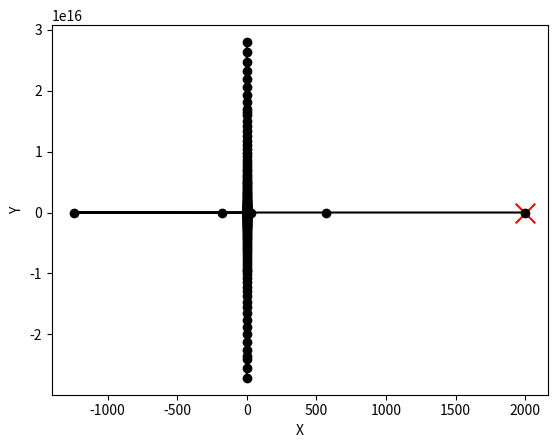

This figure's Python source:
import math
import random
import numpy as np
import matplotlib.pyplot as plt


global f_calls
global g_calls


def config_gen(n, k):
    result = []
    curr = 1
    for i in range(n):
        result.append(curr)
        curr = random.randint(2, k * k - 1)
        if i == n - 1:
            result[i] = k * k
        result[i] /= k*k
    return result


def func1(xarr):
    global f_calls
    f_calls += 1
    return xarr[0] * xarr[0] + xarr[1] * xarr[1]


def func2(xarr):
    global f_calls
    f_calls += 1
    return xarr[0] * xarr[0] + 10 * xarr[1] * xarr[1]


def func_big(coeff_arr, xarr):
    global f_calls
    result = 0
    f_calls += 1
    for i in range(len(xarr)):
        result += coeff_arr[i] * xarr[i] ** 2
    return result


def grad1(xarr):
    global g_calls
    g_calls += 1
    return np.array([2 * xarr[0], 2 * xarr[1]])


def grad2(xarr):
    global g_calls
    g_calls += 1
    return np.array([2 * xarr[0], 20 * xarr[1]])


def grad_big(coeff_arr, xarr):
    global g_calls
    result = []
    g_calls += 1
    for i in range(len(xarr)):
        result.append(2 * coeff_arr[i] * xarr[i])
    return np.array(result)


def distance(xarr, yarr):
    result = 0
    for i in range(len(xarr)):
        result += (xarr[i] - yarr[i]) ** 2
    return np.sqrt(result)


def module(xarr):
    result = 0
    for i in range(len(xarr)):
        result += xarr[i] ** 2
    return np.sqrt(result)


def get_u(x1, x2, x3, f1, f2, f3):
    if 2 * ((x2 - x1) * (f2 - f3) - (x2 - x3) * (f2 - f1)) == 0:
        return None
    return x2 - ((x2 - x1) ** 2 * (f2 - f3) - (x2 - x3) ** 2 * (f2 - f1)) / (
            2 * ((x2 - x1) * (f2 - f3) - (x2 - x3) * (f2 - f1)))


def brent_method(a, b, eps, func):
    func_calls = 0
    iter_count = 0
    golden_ratio = (3 - math.sqrt(5)) / 2
    x = (a + b) / 2
    v = (a + b) / 2
    w = (a + b) / 2
    fx = func(x)
    fv = fx
    fw = fx
    func_calls += 1
    step = b - a
    while (b - a) > 2 * eps:
        p_step = step
        iter_count += 1
        u_parabola = get_u(x, w, v, fx, fw, fv)
        if u_parabola is not None and a + eps < u_parabola < b - eps and np.abs(u_parabola - x) < p_step / 2:
            u = u_parabola
            step = np.abs(u - x)
        else:
            if x < (a + b) / 2:
                u = x + golden_ratio * (b - x)
                step = b - x
            else:
                u = x - golden_ratio * (x - a)
                step = x - a

        fu = func(u)
        func_calls += 1
        if fu < fx:
            if u < x:
                b = x
            else:
                a = x
            v = w
            w = x
            x = u
            fv = fw
            fw = fx
            fx = fu
        else:
            if u < x:
                a = u
            else:
                b = u
            if w == x or fu < fw:
                v = w
                w = u
                fv = fw
                fw = fu
            elif v == w or v == x or fu <= fv:
                v = u
                fv = fu
    return (a + b) / 2


def gradient_descent_const(x0, grad_f, step, eps):
    global f_calls
    global g_calls
    f_calls = 0
    g_calls = 0
    descent_log = [x0]
    dist = 100
    xprev = x0
    iter_count = 0
    while dist > eps:
        iter_count += 1
        xnew = xprev - step * grad_f(xprev)
        dist = distance(xprev, xnew)
        descent_log.append(xnew)
        xprev = xnew
    print("Gradient Descent with constant step complete")
    print("Iterations", iter_count)
    print("Func calls", f_calls)
    print("Grad calls", g_calls)
    return descent_log


def gradient_descent_crushing(x0, func, grad_f, step, eps_armiho, delta, eps_exact):
    global f_calls
    global g_calls
    f_calls = 0
    g_calls = 0
    descent_log = [x0]
    dist = 100
    xprev = x0
    iter_count = 0
    while dist > eps_exact:
        iter_count += 1
        grad_curr = grad_f(xprev)
        fdiff = func(xprev - step * grad_curr) - func(xprev)
        if fdiff > -eps_armiho * step * module(grad_curr):
            step = step * delta
        xnew = xprev - step * grad_curr
        dist = distance(xprev, xnew)
        descent_log.append(xnew)
        xprev = xnew
    print("Gradient Descent with crushing step complete")
    print("Iterations", iter_count)
    print("Func calls", f_calls)
    print("Grad calls", g_calls)
    return descent_log

def gradient_descent_fastest(x0, func, grad_f, eps):
    global f_calls
    global g_calls
    f_calls = 0
    g_calls = 0
    descent_log = [x0]
    dist = 100
    xprev = x0
    iter_count = 0
    while dist > eps:
        iter_count += 1
        grad_curr = grad_f(xprev)
        step = brent_method(0, 10, eps, lambda step: func(xprev - step * grad_curr))
        xnew = xprev - step * grad_curr
        dist = distance(xprev, xnew)
        descent_log.append(xnew)
        xprev = xnew
    print("Gradient Descent with fastest step complete")
    print("Iterations", iter_count)
    print("Func calls", f_calls)
    print("Grad calls", g_calls)
    return descent_log


def gradient_descent_conj(x0, func, grad_f, eps):
    global f_calls
    global g_calls
    f_calls = 0
    g_calls = 0
    descent_log = [x0]
    dist = 100
    xprev = x0
    grad_prev = grad_f(xprev)
    s = -grad_prev
    iter_count = 0
    while dist > eps:
        iter_count += 1
        step = brent_method(0, 10, eps, lambda step: func(xprev + step * s))
        xnew = xprev + step * s
        grad_cur = grad_f(xnew)
        omega = (module(grad_cur)**2) / (module(grad_prev)**2)
        s = -grad_cur + omega * s
        # print("KEK", omega, module(grad_cur), module(grad_prev), grad_cur, grad_prev, xnew, xprev, step)
        grad_prev = grad_cur
        dist = distance(xprev, xnew)
        xprev = xnew
        descent_log.append(xnew)
    print("Gradient Descent with conjugate gradient complete")
    print("Iterations", iter_count)
    print("Func calls", f_calls)
    print("Grad calls", g_calls)
    return descent_log


def make_descent_plot(func, descent_log, plot_size):
    plt.xlabel("X")
    plt.ylabel("Y")
    x = np.linspace(-plot_size, plot_size, 1000)
    y = np.linspace(-plot_size, plot_size, 1000)
    xx, yy = np.meshgrid(x, y)
    xarr = [xx, yy]
    z = func(xarr)
    plt.contour(xx, yy, z)
    xarr = []
    yarr = []
    for i in range(len(descent_log)):
        xarr.append(descent_log[i][0])
        yarr.append(descent_log[i][1])
        if i == 0:
            plt.scatter(xarr[i], yarr[i], marker='x', s=200, color='red')
    plt.plot(xarr, yarr, marker='o', color='black')
    plt.show()


#
#
# 1ST PART OF TASK
#
#

# START POINT:

startp = np.array([2000, 1000])

# UNCOMMENT METHOD YOU WANT TO TEST:

# descent_log = gradient_descent_const(startp, grad2, 0.01, 0.00001)
descent_log = gradient_descent_crushing(startp, func2, grad2, 0.9, 0.9, 0.9, 0.00001)
# descent_log = gradient_descent_fastest(startp, func2, grad2, 0.00001)
# descent_log = gradient_descent_conj(startp, func2, grad2, 0.00001)

# MAKING PLOT:
print(descent_log)

make_descent_plot(func1, descent_log, 10)

#
#
# 2ND PART OF TASK
#
#


# n, k FOR GENERATION:

n = 10
k = 10

# ITERATIONS FOR TEST:

iter_count = 10

# TESTING...

fcall_avg=0
gcall_avg=0
for i in range(iter_count):
    # GENERATING FUNCTION:

    coeff_gen = config_gen(n, k)
    startp = []
    for j in range(n):
        startp.append(10)
    startp = np.array(startp)

    # UNCOMMENT METHOD U WANT TO TEST:

    # descent_log = gradient_descent_const(startp, lambda xarr: grad_big(coeff_gen, xarr), 0.1, 0.0001)
    # descent_log = gradient_descent_crushing(startp, lambda xarr: func_big(coeff_gen, xarr),
    #                                        lambda xarr: grad_big(coeff_gen, xarr), 0.99, 0.99, 0.99, 0.00001)
    descent_log = gradient_descent_fastest(startp, lambda xarr: func_big(coeff_gen, xarr), lambda xarr: grad_big(coeff_gen, xarr), 0.00001)
    # descent_log = gradient_descent_conj(startp, lambda xarr: func_big(coeff_gen, xarr), lambda xarr: grad_big(coeff_gen, xarr), 0.00001)

    fcall_avg += f_calls
    gcall_avg += g_calls

print("FUNC CALLS AVG:", fcall_avg/iter_count)
print("GRAD CALLS AVG:", gcall_avg/iter_count)
